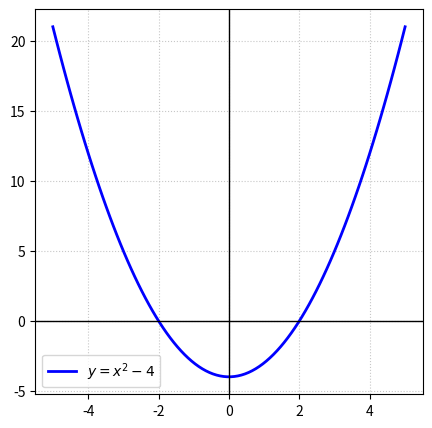

Write Python code to recreate this figure.
import matplotlib.pyplot as plt
import numpy as np

# 1. x 값 범위 설정 (-5부터 5까지)
x = np.linspace(-5, 5, 100)
y = x**2 - 4   # 이차함수 y = x^2 - 4

# 2. 그래프 그리기 준비
plt.figure(figsize=(5, 5))
plt.plot(x, y, color='blue', linewidth=2, label='$y = x^2 - 4$')

# 3. 선과 격자 정리
plt.axhline(0, color='black', linewidth=1)
plt.axvline(0, color='black', linewidth=1)
plt.grid(True, linestyle=':', alpha=0.7)
plt.legend()

# 4. 'my_graph.png'라는 이름으로 컴퓨터에 그림 파일로 저장하기
plt.savefig('my_graph.png', dpi=300, bbox_inches='tight')
plt.close()

print("그림 파일 저장 완료!")
